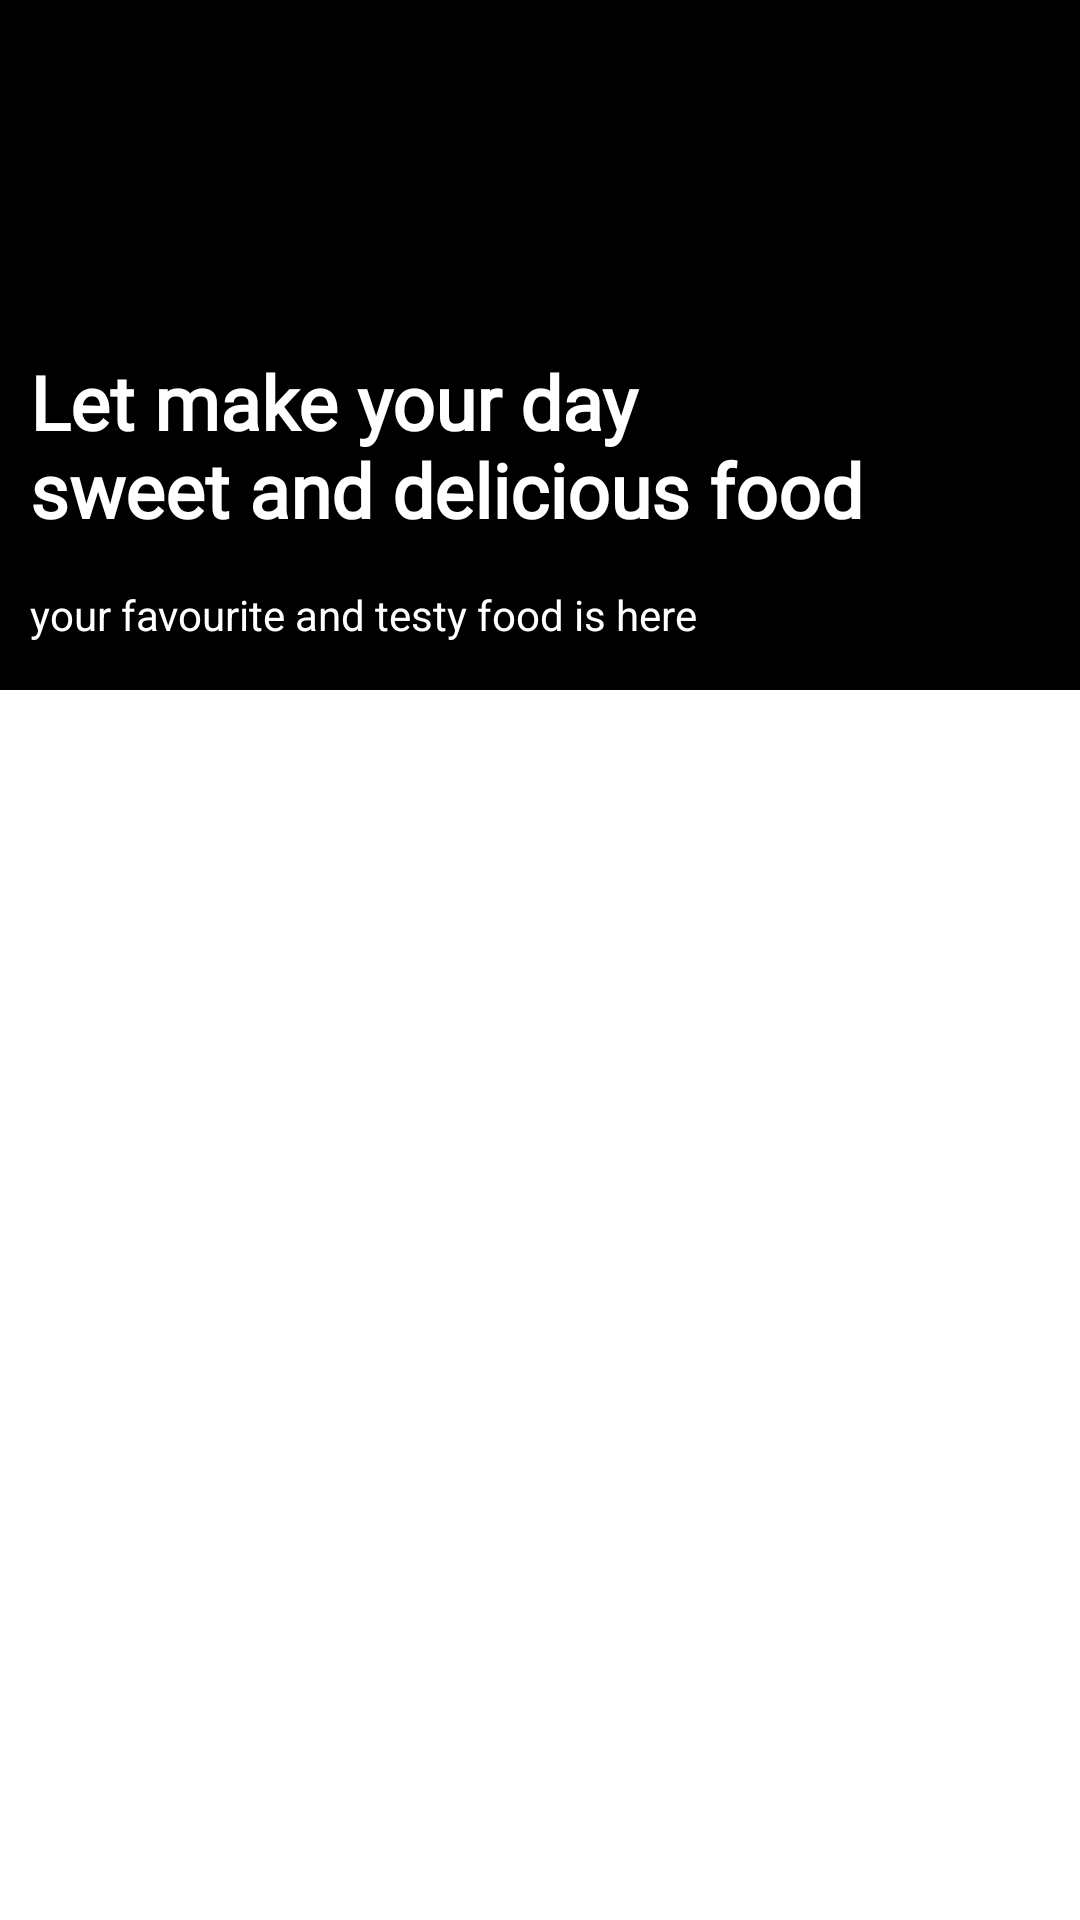

The Android layout XML behind this screen, and the referenced resources:
<!-- AndroidManifest.xml: application theme Theme.FoodAppPRM -->
<!-- res/layout/fragment_my_favourite.xml -->
<?xml version="1.0" encoding="utf-8"?>
<androidx.core.widget.NestedScrollView xmlns:android="http://schemas.android.com/apk/res/android"
    xmlns:app="http://schemas.android.com/apk/res-auto"
    xmlns:tools="http://schemas.android.com/tools"
    android:layout_width="match_parent"
    android:layout_height="match_parent"
    tools:context=".ui.favourite.FavouriteFragment">

    <androidx.constraintlayout.widget.ConstraintLayout
        android:layout_width="match_parent"
        android:layout_height="match_parent">

        <ImageView
            android:id="@+id/imageView"
            android:layout_width="match_parent"
            android:layout_height="230dp"
            android:foreground="@drawable/foreground_design"
            android:scaleType="centerCrop"
            android:src="@drawable/tab1"
            app:layout_constraintBaseline_toTopOf="parent"
            app:layout_constraintEnd_toEndOf="parent"
            app:layout_constraintStart_toStartOf="parent" />

        <TextView
            android:id="@+id/textView9"
            android:layout_width="match_parent"
            android:layout_height="wrap_content"
            android:layout_marginStart="10dp"
            android:fontFamily="@font/amarante"
            android:text="@string/let_make_your_day_nsweet_and_delicious_food"
            android:textColor="@color/white"
            android:textSize="25sp"
            android:textStyle="bold"
            app:layout_constraintBottom_toBottomOf="@id/imageView"
            app:layout_constraintEnd_toEndOf="parent"
            app:layout_constraintStart_toStartOf="parent"
            app:layout_constraintTop_toTopOf="@id/imageView"
            app:layout_constraintVertical_bias="0.7" />

        <TextView
            android:layout_margin="10dp"
            android:layout_width="wrap_content"
            android:layout_height="wrap_content"
            android:text="@string/your_favourite_and_testy_food_is_here"
            android:textColor="@color/white"
            app:layout_constraintBottom_toBottomOf="@id/imageView"
            app:layout_constraintStart_toStartOf="parent"
            app:layout_constraintTop_toBottomOf="@+id/textView9" />

        <androidx.viewpager2.widget.ViewPager2
            android:id="@+id/view_pager2"
            android:layout_width="match_parent"
            android:layout_height="500dp"
            android:background="@color/white"
            app:layout_constraintBottom_toBottomOf="parent"
            app:layout_constraintTop_toBottomOf="@+id/imageView" />


    </androidx.constraintlayout.widget.ConstraintLayout>

</androidx.core.widget.NestedScrollView>
<!-- resources referenced by this layout -->
<resources>
  <color name="white">#FFFFFFFF</color>
  <!-- drawable foreground_design (drawable) -->
  <?xml version="1.0" encoding="utf-8"?>
  <shape xmlns:android="http://schemas.android.com/apk/res/android" android:shape="rectangle">
  
      <gradient
          android:angle="90"
          android:startColor="#aa000000"
          android:endColor="#aa000000" />
      <corners android:radius="0dp"/>
  
  </shape>
  <string name="let_make_your_day_nsweet_and_delicious_food">Let make your day \nsweet and delicious food</string>
  <string name="your_favourite_and_testy_food_is_here">your favourite and testy food is here</string>
  <style name="Theme.FoodAppPRM" parent="Theme.MaterialComponents.DayNight.DarkActionBar">
          
          <item name="colorPrimary">@color/primary</item>
          <item name="colorPrimaryVariant">@color/primary_dark</item>
          <item name="colorOnPrimary">@color/white</item>
          
          <item name="colorSecondary">@color/black</item>
          <item name="colorSecondaryVariant">@color/black</item>
          <item name="colorOnSecondary">@color/white</item>
          
          <item name="android:statusBarColor">@color/black</item>
          
          <item name="android:windowBackground">@color/background_dark</item>
          <item name="colorSurface">@color/surface</item>
          <item name="colorOnSurface">@color/text_primary</item>
          
          <item name="android:textColorPrimary">@color/text_primary</item>
          <item name="android:textColorSecondary">@color/text_secondary</item>
      </style>
  <color name="primary">#FF0000</color>
  <color name="primary_dark">#CC0000</color>
  <color name="black">#FF000000</color>
  <color name="background_dark">#000000</color>
  <color name="surface">#1F1F1F</color>
  <color name="text_primary">#FFFFFF</color>
  <color name="text_secondary">#B3FFFFFF</color>
</resources>
